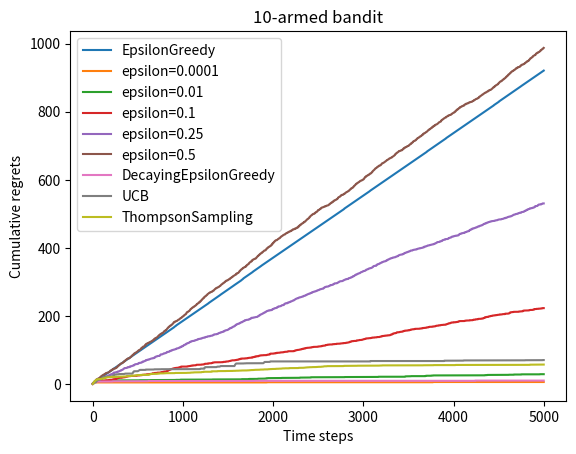

This chart was generated by the following Python code:
import numpy as np
import matplotlib.pyplot as plt

class BernoulliBandit:
    """ 伯努利多臂老虎机,输入K表示拉杆个数 """
    def __init__(self, K):
        self.probs = np.random.uniform(size=K)  # 随机生成K个0～1的数,作为拉动每根拉杆的获奖概率
        self.best_idx = np.argmax(self.probs)  # 获奖概率最大的拉杆
        self.best_prob = self.probs[self.best_idx]  # 最大的获奖概率
        self.K = K

    def step(self, k):
        """ 当玩家选择了k号拉杆后,根据拉动该老虎机的k号拉杆获得奖励的概率返回1（获奖）或0（未获奖）"""
        if np.random.rand() < self.probs[k]:
            return 1
        else:
            return 0

class Solver:
    """ 多臂老虎机算法基本框架 """
    def __init__(self, bandit):
        self.bandit = bandit
        self.counts = np.zeros(self.bandit.K)  # 每根拉杆的尝试次数
        self.regret = 0.  # 当前步的累积懊悔
        self.actions = []  # 维护一个列表,记录每一步的动作
        self.regrets = []  # 维护一个列表,记录每一步的累积懊悔

    def update_regret(self, k):
        # 计算累积懊悔并保存,k为本次动作选择的拉杆的编号
        self.regret += self.bandit.best_prob - self.bandit.probs[k]
        self.regrets.append(self.regret)

    def run_one_step(self):
        # 返回当前动作选择哪一根拉杆,由每个具体的策略实现
        raise NotImplementedError

    def run(self, num_steps):
        # 运行一定次数,num_steps为总运行次数
        for _ in range(num_steps):
            k = self.run_one_step()
            self.counts[k] += 1
            self.actions.append(k)
            self.update_regret(k)

class EpsilonGreedy(Solver):
    """ epsilon贪婪算法,继承Solver类 """
    def __init__(self, bandit, epsilon=0.01, init_prob=1.0):
        # super() 是一个内置函数,用于调用当前类的父类（或基类）的方法。
        # super(EpsilonGreedy, self) 的意思是：调用 EpsilonGreedy 类的父类（即 Solver 类）中的方法。
        # __init__(bandit) 是父类（Solver 类）构造函数的调用。
        super(EpsilonGreedy, self).__init__(bandit)
        self.epsilon = epsilon
        # 初始化拉动所有拉杆的期望奖励估值
        self.estimates = np.array([init_prob] * self.bandit.K)

    def run_one_step(self):
        if np.random.random() < self.epsilon:
            k = np.random.randint(0, self.bandit.K)  # 随机选择一根拉杆
        else:
            k = np.argmax(self.estimates)  # 选择期望奖励估值最大的拉杆
        r = self.bandit.step(k)  # 得到本次动作的奖励
        self.estimates[k] += 1. / (self.counts[k] + 1) * (r - self.estimates[k])
        return k

class DecayingEpsilonGreedy(Solver):
    """ epsilon值随时间衰减的epsilon-贪婪算法,继承Solver类 """
    def __init__(self, bandit, init_prob=1.0):
        super(DecayingEpsilonGreedy, self).__init__(bandit)
        self.estimates = np.array([init_prob] * self.bandit.K)
        self.total_count = 0

    def run_one_step(self):
        self.total_count += 1
        if np.random.random() < 1 / self.total_count:  # epsilon值随时间衰减
            k = np.random.randint(0, self.bandit.K)
        else:
            k = np.argmax(self.estimates)

        r = self.bandit.step(k)
        self.estimates[k] += 1. / (self.counts[k] + 1) * (r - self.estimates[k])

        return k

class UCB(Solver):
    """ UCB算法,继承Solver类 """
    def __init__(self, bandit, coef, init_prob=1.0):
        super(UCB, self).__init__(bandit)
        self.total_count = 0
        self.estimates = np.array([init_prob] * self.bandit.K)
        self.coef = coef

    def run_one_step(self):
        self.total_count += 1
        ucb = self.estimates + self.coef * np.sqrt(
            np.log(self.total_count) / (2 * (self.counts + 1)))  # 计算上置信界
        k = np.argmax(ucb)  # 选出上置信界最大的拉杆
        r = self.bandit.step(k)
        self.estimates[k] += 1. / (self.counts[k] + 1) * (r - self.estimates[k])
        return k

class ThompsonSampling(Solver):
    """ 汤普森采样算法,继承Solver类 """
    def __init__(self, bandit):
        super(ThompsonSampling, self).__init__(bandit)
        self._a = np.ones(self.bandit.K)  # 列表,表示每根拉杆奖励为1的次数
        self._b = np.ones(self.bandit.K)  # 列表,表示每根拉杆奖励为0的次数

    def run_one_step(self):
        # Beta分布：形似正态分布，但是总数越大，在均值处越尖，相当于正态分布的均值不变，方差变小
        # 当总数相同时，以 x = 0.5 时最矮，均值越偏离0.5越尖，但偏离程度相同时，形状相同(e.g. x = 0.25 和 0.75)
        # samples 是一个包含每根拉杆采样值的数组
        samples = np.random.beta(self._a, self._b)  # 按照Beta分布采样一组奖励样本
        k = np.argmax(samples)  # 选出采样奖励最大的拉杆
        r = self.bandit.step(k)

        self._a[k] += r  # 更新Beta分布的第一个参数
        self._b[k] += (1 - r)  # 更新Beta分布的第二个参数
        return k

def plot_results(solvers, solver_names):
    """生成累积懊悔随时间变化的图像。输入solvers是一个列表,列表中的每个元素是一种特定的策略。
    而solver_names也是一个列表,存储每个策略的名称"""
    for idx, solver in enumerate(solvers):
        time_list = range(len(solver.regrets))
        plt.plot(time_list, solver.regrets, label=solver_names[idx])
    plt.xlabel('Time steps')
    plt.ylabel('Cumulative regrets')
    plt.title('%d-armed bandit' % solvers[0].bandit.K)
    plt.legend()
    plt.show()

# 主函数：创建环境和策略,并运行
np.random.seed(1)  # 设定随机种子,使实验具有可重复性
K = 10  # 设置拉杆的数量
bandit_10_arm = BernoulliBandit(K)  # 创建伯努利多臂老虎机
print("随机生成了一个%d臂伯努利老虎机" % K)
print("获奖概率最大的拉杆为%d号,其获奖概率为%.4f" % (bandit_10_arm.best_idx, bandit_10_arm.best_prob))

# epsilon-贪婪算法
epsilon_greedy_solver = EpsilonGreedy(bandit_10_arm, epsilon=0.01)
epsilon_greedy_solver.run(5000)
print('epsilon-贪婪算法的累积懊悔为：', epsilon_greedy_solver.regret)
plot_results([epsilon_greedy_solver], ["EpsilonGreedy"])


np.random.seed(0)
epsilons = [1e-4, 0.01, 0.1, 0.25, 0.5]
epsilon_greedy_solver_list = [
    EpsilonGreedy(bandit_10_arm, epsilon=e) for e in epsilons
]
epsilon_greedy_solver_names = ["epsilon={}".format(e) for e in epsilons]
for solver in epsilon_greedy_solver_list:
    solver.run(5000)

plot_results(epsilon_greedy_solver_list, epsilon_greedy_solver_names)

# epsilon值衰减的贪婪算法
np.random.seed(1)
decaying_epsilon_greedy_solver = DecayingEpsilonGreedy(bandit_10_arm)
decaying_epsilon_greedy_solver.run(5000)
print('epsilon值衰减的贪婪算法的累积懊悔为：', decaying_epsilon_greedy_solver.regret)
plot_results([decaying_epsilon_greedy_solver], ["DecayingEpsilonGreedy"])

# 上置信界算法
np.random.seed(1)
coef = 1  # 控制不确定性比重的系数
UCB_solver = UCB(bandit_10_arm, coef)
UCB_solver.run(5000)
print('上置信界算法的累积懊悔为：', UCB_solver.regret)
plot_results([UCB_solver], ["UCB"])

# 汤普森采样算法
np.random.seed(1)
thompson_sampling_solver = ThompsonSampling(bandit_10_arm)
thompson_sampling_solver.run(5000)
print('汤普森采样算法的累积懊悔为：', thompson_sampling_solver.regret)
plot_results([thompson_sampling_solver], ["ThompsonSampling"])